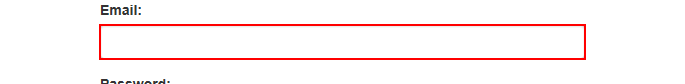
Task: Calculate_Client_Security_Hash

Workflow: System1_Login

Step 1: type [username] into the text box 'email'

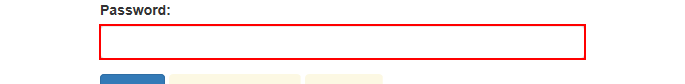
Step 2: type a value into the text box 'password'

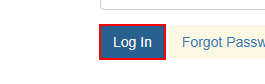
Step 3: click on the button

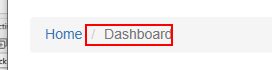
Step 4: find the list item
